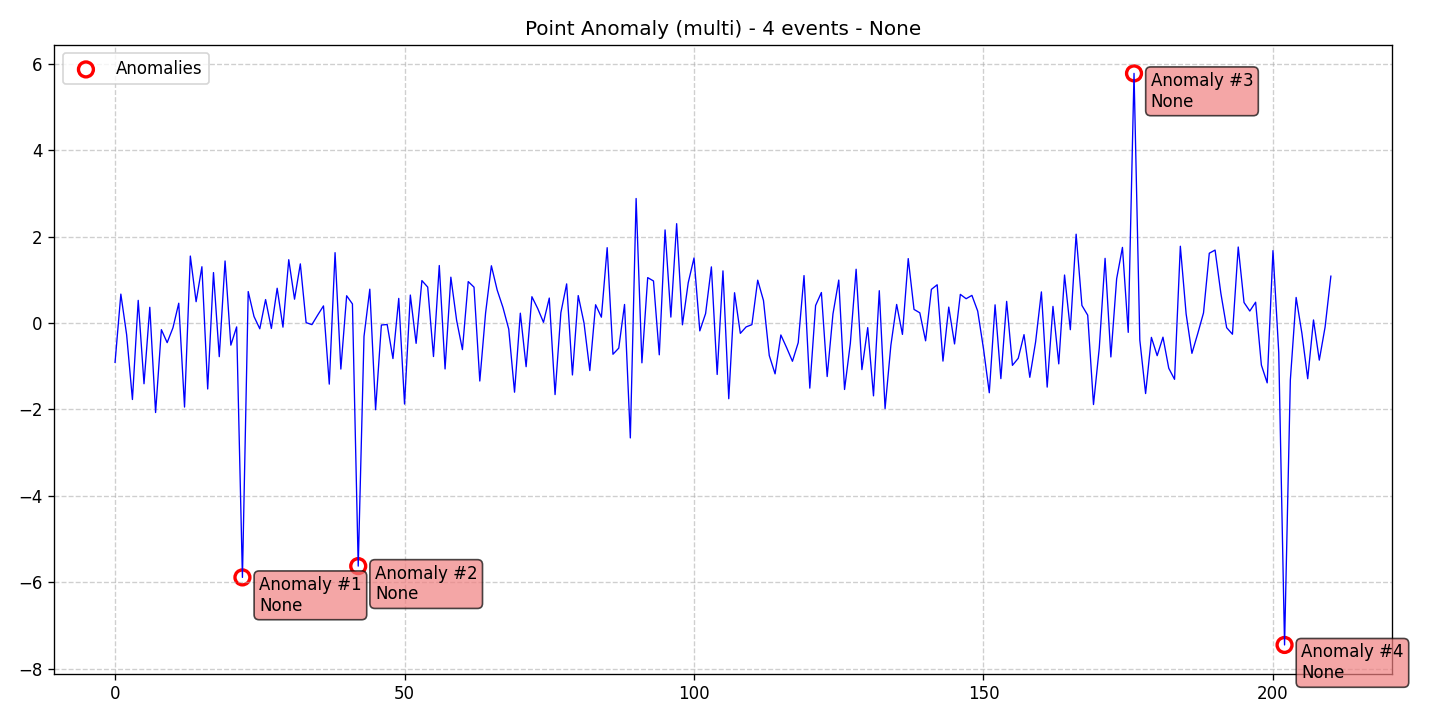

Data behind this chart, as committed beside it:
data, stationary, det_lin_up, det_lin_down, det_quad, det_cubic, det_exp, det_damped, stoc_trend, volatility, single_seas, multiple_seas, point_anom_single, point_anom_multi, collect_anom, context_anom, mean_shift, var_shift, trend_shift, date, is_break, is_anomaly, is_multi, location_beginning
-0.9104, 0, 0, 0, 0, 0, 0, 0, 0, 0, 0, 0, 0, 1, 0, 0, 0, 0, 0, 2020-01-01, 0, 0, 1, 0
0.668, 0, 0, 0, 0, 0, 0, 0, 0, 0, 0, 0, 0, 1, 0, 0, 0, 0, 0, 2020-01-02, 0, 0, 1, 0
-0.2726, 0, 0, 0, 0, 0, 0, 0, 0, 0, 0, 0, 0, 1, 0, 0, 0, 0, 0, 2020-01-03, 0, 0, 1, 0
-1.77, 0, 0, 0, 0, 0, 0, 0, 0, 0, 0, 0, 0, 1, 0, 0, 0, 0, 0, 2020-01-04, 0, 0, 1, 0
0.5232, 0, 0, 0, 0, 0, 0, 0, 0, 0, 0, 0, 0, 1, 0, 0, 0, 0, 0, 2020-01-05, 0, 0, 1, 0
-1.406, 0, 0, 0, 0, 0, 0, 0, 0, 0, 0, 0, 0, 1, 0, 0, 0, 0, 0, 2020-01-06, 0, 0, 1, 0
0.3628, 0, 0, 0, 0, 0, 0, 0, 0, 0, 0, 0, 0, 1, 0, 0, 0, 0, 0, 2020-01-07, 0, 0, 1, 0
-2.072, 0, 0, 0, 0, 0, 0, 0, 0, 0, 0, 0, 0, 1, 0, 0, 0, 0, 0, 2020-01-08, 0, 0, 1, 0
-0.1545, 0, 0, 0, 0, 0, 0, 0, 0, 0, 0, 0, 0, 1, 0, 0, 0, 0, 0, 2020-01-09, 0, 0, 1, 0
-0.4546, 0, 0, 0, 0, 0, 0, 0, 0, 0, 0, 0, 0, 1, 0, 0, 0, 0, 0, 2020-01-10, 0, 0, 1, 0
-0.1109, 0, 0, 0, 0, 0, 0, 0, 0, 0, 0, 0, 0, 1, 0, 0, 0, 0, 0, 2020-01-11, 0, 0, 1, 0
0.4571, 0, 0, 0, 0, 0, 0, 0, 0, 0, 0, 0, 0, 1, 0, 0, 0, 0, 0, 2020-01-12, 0, 0, 1, 0
-1.945, 0, 0, 0, 0, 0, 0, 0, 0, 0, 0, 0, 0, 1, 0, 0, 0, 0, 0, 2020-01-13, 0, 0, 1, 0
1.549, 0, 0, 0, 0, 0, 0, 0, 0, 0, 0, 0, 0, 1, 0, 0, 0, 0, 0, 2020-01-14, 0, 0, 1, 0
0.4924, 0, 0, 0, 0, 0, 0, 0, 0, 0, 0, 0, 0, 1, 0, 0, 0, 0, 0, 2020-01-15, 0, 0, 1, 0
1.301, 0, 0, 0, 0, 0, 0, 0, 0, 0, 0, 0, 0, 1, 0, 0, 0, 0, 0, 2020-01-16, 0, 0, 1, 0
-1.527, 0, 0, 0, 0, 0, 0, 0, 0, 0, 0, 0, 0, 1, 0, 0, 0, 0, 0, 2020-01-17, 0, 0, 1, 0
1.166, 0, 0, 0, 0, 0, 0, 0, 0, 0, 0, 0, 0, 1, 0, 0, 0, 0, 0, 2020-01-18, 0, 0, 1, 0
-0.7793, 0, 0, 0, 0, 0, 0, 0, 0, 0, 0, 0, 0, 1, 0, 0, 0, 0, 0, 2020-01-19, 0, 0, 1, 0
1.435, 0, 0, 0, 0, 0, 0, 0, 0, 0, 0, 0, 0, 1, 0, 0, 0, 0, 0, 2020-01-20, 0, 0, 1, 0
-0.5128, 0, 0, 0, 0, 0, 0, 0, 0, 0, 0, 0, 0, 1, 0, 0, 0, 0, 0, 2020-01-21, 0, 0, 1, 0
-0.09094, 0, 0, 0, 0, 0, 0, 0, 0, 0, 0, 0, 0, 1, 0, 0, 0, 0, 0, 2020-01-22, 0, 0, 1, 0
-5.886, 0, 0, 0, 0, 0, 0, 0, 0, 0, 0, 0, 0, 1, 0, 0, 0, 0, 0, 2020-01-23, 0, 1, 1, 0
0.7271, 0, 0, 0, 0, 0, 0, 0, 0, 0, 0, 0, 0, 1, 0, 0, 0, 0, 0, 2020-01-24, 0, 0, 1, 0
0.15, 0, 0, 0, 0, 0, 0, 0, 0, 0, 0, 0, 0, 1, 0, 0, 0, 0, 0, 2020-01-25, 0, 0, 1, 0
-0.1341, 0, 0, 0, 0, 0, 0, 0, 0, 0, 0, 0, 0, 1, 0, 0, 0, 0, 0, 2020-01-26, 0, 0, 1, 0
0.5418, 0, 0, 0, 0, 0, 0, 0, 0, 0, 0, 0, 0, 1, 0, 0, 0, 0, 0, 2020-01-27, 0, 0, 1, 0
-0.1274, 0, 0, 0, 0, 0, 0, 0, 0, 0, 0, 0, 0, 1, 0, 0, 0, 0, 0, 2020-01-28, 0, 0, 1, 0
0.8036, 0, 0, 0, 0, 0, 0, 0, 0, 0, 0, 0, 0, 1, 0, 0, 0, 0, 0, 2020-01-29, 0, 0, 1, 0
-0.09638, 0, 0, 0, 0, 0, 0, 0, 0, 0, 0, 0, 0, 1, 0, 0, 0, 0, 0, 2020-01-30, 0, 0, 1, 0
1.464, 0, 0, 0, 0, 0, 0, 0, 0, 0, 0, 0, 0, 1, 0, 0, 0, 0, 0, 2020-01-31, 0, 0, 1, 0
0.5504, 0, 0, 0, 0, 0, 0, 0, 0, 0, 0, 0, 0, 1, 0, 0, 0, 0, 0, 2020-02-01, 0, 0, 1, 0
1.367, 0, 0, 0, 0, 0, 0, 0, 0, 0, 0, 0, 0, 1, 0, 0, 0, 0, 0, 2020-02-02, 0, 0, 1, 0
0.008241, 0, 0, 0, 0, 0, 0, 0, 0, 0, 0, 0, 0, 1, 0, 0, 0, 0, 0, 2020-02-03, 0, 0, 1, 0
-0.03823, 0, 0, 0, 0, 0, 0, 0, 0, 0, 0, 0, 0, 1, 0, 0, 0, 0, 0, 2020-02-04, 0, 0, 1, 0
0.1829, 0, 0, 0, 0, 0, 0, 0, 0, 0, 0, 0, 0, 1, 0, 0, 0, 0, 0, 2020-02-05, 0, 0, 1, 0
0.3952, 0, 0, 0, 0, 0, 0, 0, 0, 0, 0, 0, 0, 1, 0, 0, 0, 0, 0, 2020-02-06, 0, 0, 1, 0
-1.415, 0, 0, 0, 0, 0, 0, 0, 0, 0, 0, 0, 0, 1, 0, 0, 0, 0, 0, 2020-02-07, 0, 0, 1, 0
1.627, 0, 0, 0, 0, 0, 0, 0, 0, 0, 0, 0, 0, 1, 0, 0, 0, 0, 0, 2020-02-08, 0, 0, 1, 0
-1.066, 0, 0, 0, 0, 0, 0, 0, 0, 0, 0, 0, 0, 1, 0, 0, 0, 0, 0, 2020-02-09, 0, 0, 1, 0
0.63, 0, 0, 0, 0, 0, 0, 0, 0, 0, 0, 0, 0, 1, 0, 0, 0, 0, 0, 2020-02-10, 0, 0, 1, 0
0.4412, 0, 0, 0, 0, 0, 0, 0, 0, 0, 0, 0, 0, 1, 0, 0, 0, 0, 0, 2020-02-11, 0, 0, 1, 0
-5.625, 0, 0, 0, 0, 0, 0, 0, 0, 0, 0, 0, 0, 1, 0, 0, 0, 0, 0, 2020-02-12, 0, 1, 1, 0
-0.31, 0, 0, 0, 0, 0, 0, 0, 0, 0, 0, 0, 0, 1, 0, 0, 0, 0, 0, 2020-02-13, 0, 0, 1, 0
0.782, 0, 0, 0, 0, 0, 0, 0, 0, 0, 0, 0, 0, 1, 0, 0, 0, 0, 0, 2020-02-14, 0, 0, 1, 0
-2.007, 0, 0, 0, 0, 0, 0, 0, 0, 0, 0, 0, 0, 1, 0, 0, 0, 0, 0, 2020-02-15, 0, 0, 1, 0
-0.04675, 0, 0, 0, 0, 0, 0, 0, 0, 0, 0, 0, 0, 1, 0, 0, 0, 0, 0, 2020-02-16, 0, 0, 1, 0
-0.03554, 0, 0, 0, 0, 0, 0, 0, 0, 0, 0, 0, 0, 1, 0, 0, 0, 0, 0, 2020-02-17, 0, 0, 1, 0
-0.8233, 0, 0, 0, 0, 0, 0, 0, 0, 0, 0, 0, 0, 1, 0, 0, 0, 0, 0, 2020-02-18, 0, 0, 1, 0
0.5687, 0, 0, 0, 0, 0, 0, 0, 0, 0, 0, 0, 0, 1, 0, 0, 0, 0, 0, 2020-02-19, 0, 0, 1, 0
-1.876, 0, 0, 0, 0, 0, 0, 0, 0, 0, 0, 0, 0, 1, 0, 0, 0, 0, 0, 2020-02-20, 0, 0, 1, 0
0.6462, 0, 0, 0, 0, 0, 0, 0, 0, 0, 0, 0, 0, 1, 0, 0, 0, 0, 0, 2020-02-21, 0, 0, 1, 0
-0.4712, 0, 0, 0, 0, 0, 0, 0, 0, 0, 0, 0, 0, 1, 0, 0, 0, 0, 0, 2020-02-22, 0, 0, 1, 0
0.9809, 0, 0, 0, 0, 0, 0, 0, 0, 0, 0, 0, 0, 1, 0, 0, 0, 0, 0, 2020-02-23, 0, 0, 1, 0
0.8306, 0, 0, 0, 0, 0, 0, 0, 0, 0, 0, 0, 0, 1, 0, 0, 0, 0, 0, 2020-02-24, 0, 0, 1, 0
-0.7765, 0, 0, 0, 0, 0, 0, 0, 0, 0, 0, 0, 0, 1, 0, 0, 0, 0, 0, 2020-02-25, 0, 0, 1, 0
1.33, 0, 0, 0, 0, 0, 0, 0, 0, 0, 0, 0, 0, 1, 0, 0, 0, 0, 0, 2020-02-26, 0, 0, 1, 0
-1.064, 0, 0, 0, 0, 0, 0, 0, 0, 0, 0, 0, 0, 1, 0, 0, 0, 0, 0, 2020-02-27, 0, 0, 1, 0
1.06, 0, 0, 0, 0, 0, 0, 0, 0, 0, 0, 0, 0, 1, 0, 0, 0, 0, 0, 2020-02-28, 0, 0, 1, 0
0.05764, 0, 0, 0, 0, 0, 0, 0, 0, 0, 0, 0, 0, 1, 0, 0, 0, 0, 0, 2020-02-29, 0, 0, 1, 0
... 151 more rows
